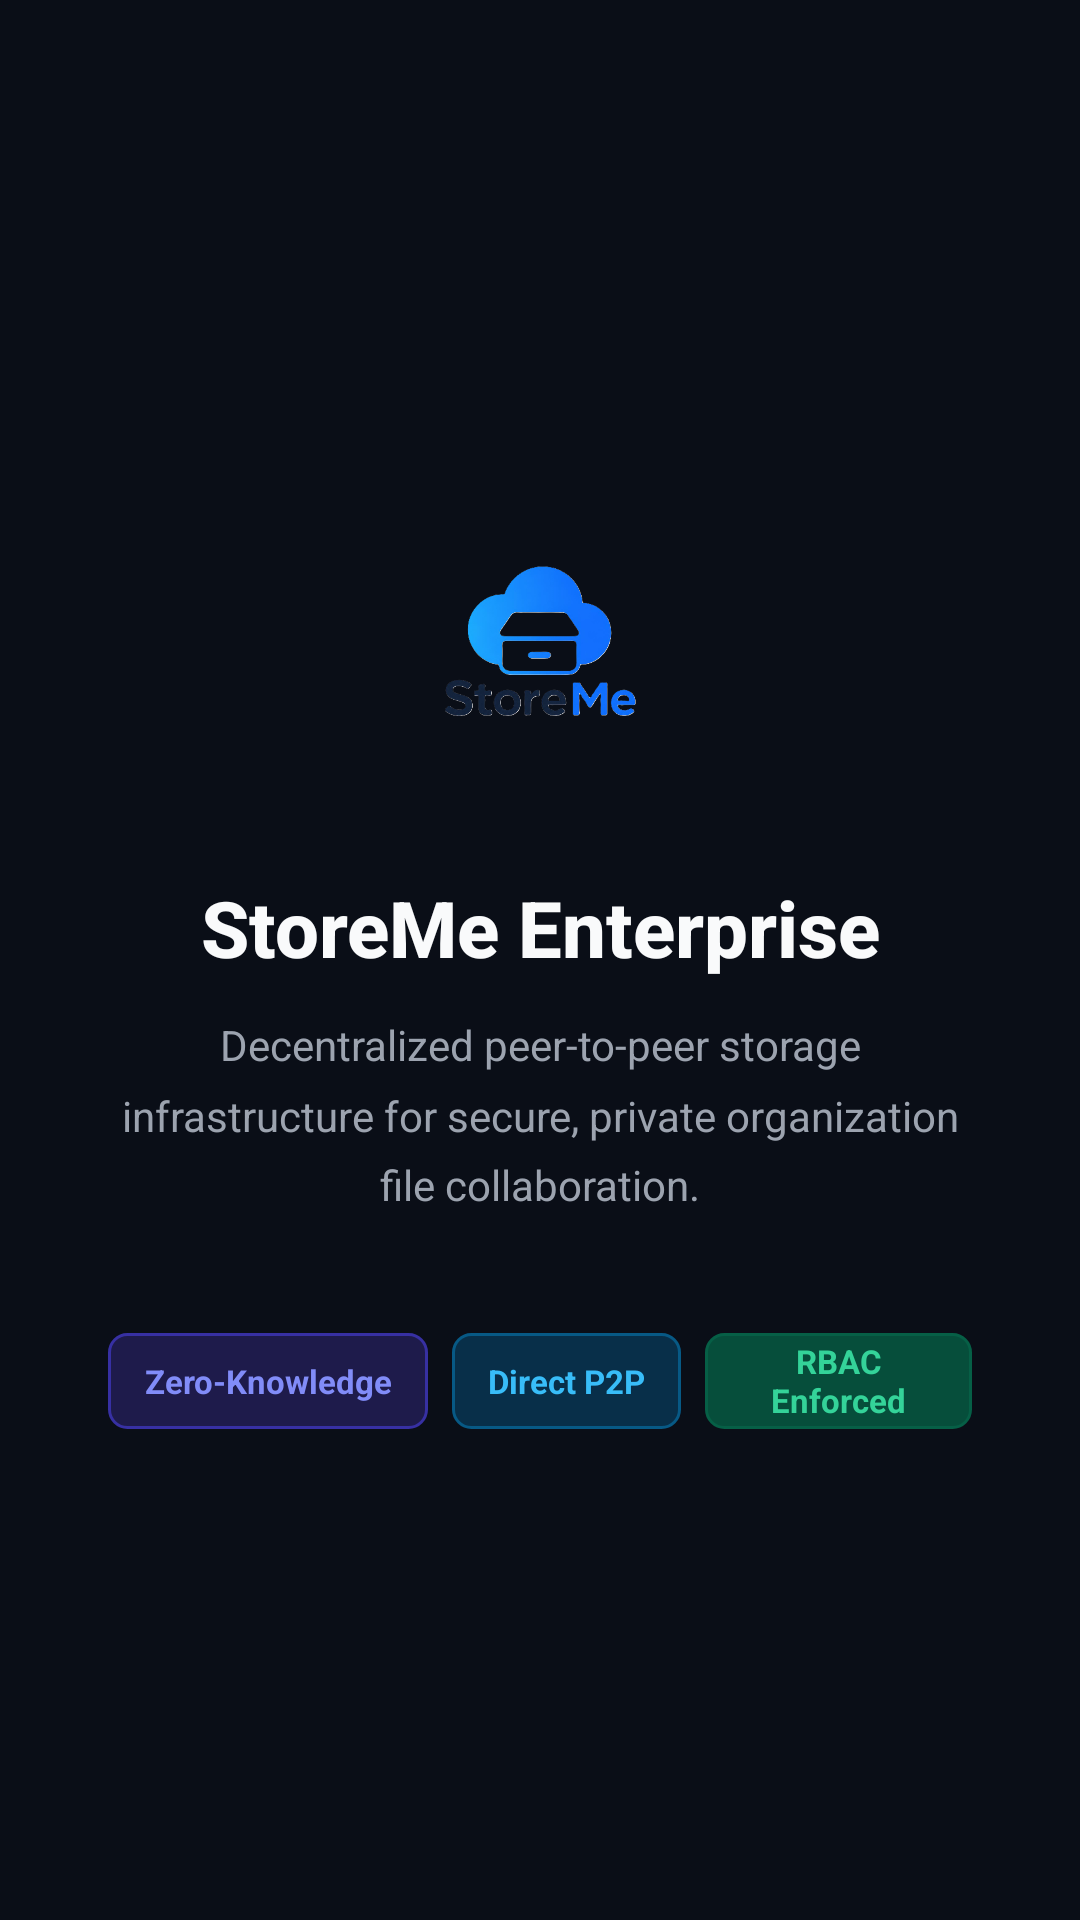

Produce the Android XML layout that renders to this screen, including the resource entries it uses.
<!-- AndroidManifest.xml: application theme Theme.StoreMeNative -->
<!-- res/layout/onboard_page_welcome.xml -->
<?xml version="1.0" encoding="utf-8"?>
<LinearLayout xmlns:android="http://schemas.android.com/apk/res/android"
    android:layout_width="match_parent"
    android:layout_height="match_parent"
    android:orientation="vertical"
    android:gravity="center"
    android:padding="36dp"
    android:background="@color/bg_void">

    
    <ImageView
        android:layout_width="100dp"
        android:layout_height="100dp"
        android:src="@drawable/logo"
        android:scaleType="fitCenter"
        android:layout_marginBottom="28dp"/>

    
    <TextView
        android:layout_width="wrap_content"
        android:layout_height="wrap_content"
        android:text="StoreMe Enterprise"
        android:textColor="@color/text_primary"
        android:textSize="26sp"
        android:fontFamily="sans-serif-medium"
        android:textStyle="bold"
        android:gravity="center"
        android:layout_marginBottom="12dp"/>

    
    <TextView
        android:layout_width="wrap_content"
        android:layout_height="wrap_content"
        android:text="Decentralized peer-to-peer storage infrastructure for secure, private organization file collaboration."
        android:textColor="@color/text_secondary"
        android:textSize="14sp"
        android:fontFamily="sans-serif"
        android:gravity="center"
        android:lineSpacingMultiplier="1.4"
        android:layout_marginBottom="40dp"/>

    
    <LinearLayout
        android:layout_width="wrap_content"
        android:layout_height="wrap_content"
        android:orientation="horizontal"
        android:gravity="center">

        <TextView
            android:layout_width="wrap_content"
            android:layout_height="32dp"
            android:text="Zero-Knowledge"
            android:textColor="@color/badge_admin_fg"
            android:textSize="11sp"
            android:textStyle="bold"
            android:gravity="center"
            android:paddingStart="12dp"
            android:paddingEnd="12dp"
            android:background="@drawable/bg_badge_admin"
            android:layout_marginEnd="8dp"/>

        <TextView
            android:layout_width="wrap_content"
            android:layout_height="32dp"
            android:text="Direct P2P"
            android:textColor="@color/badge_uploader_fg"
            android:textSize="11sp"
            android:textStyle="bold"
            android:gravity="center"
            android:paddingStart="12dp"
            android:paddingEnd="12dp"
            android:background="@drawable/bg_badge_uploader"
            android:layout_marginEnd="8dp"/>

        <TextView
            android:layout_width="wrap_content"
            android:layout_height="32dp"
            android:text="RBAC Enforced"
            android:textColor="@color/badge_viewer_fg"
            android:textSize="11sp"
            android:textStyle="bold"
            android:gravity="center"
            android:paddingStart="12dp"
            android:paddingEnd="12dp"
            android:background="@drawable/bg_badge_viewer"/>
    </LinearLayout>
</LinearLayout>
<!-- resources referenced by this layout -->
<resources>
  <color name="badge_admin_fg">#818CF8</color>
  <color name="badge_uploader_fg">#38BDF8</color>
  <color name="badge_viewer_fg">#34D399</color>
  <color name="bg_void">#0A0E17</color>
  <color name="text_primary">#F9FAFB</color>
  <color name="text_secondary">#9CA3AF</color>
  <!-- drawable bg_badge_admin (drawable) -->
  <?xml version="1.0" encoding="utf-8"?>
  <shape xmlns:android="http://schemas.android.com/apk/res/android"
      android:shape="rectangle">
      <solid android:color="@color/badge_admin_bg"/>
      <stroke android:width="1dp" android:color="@color/badge_admin_border"/>
      <corners android:radius="@dimen/badge_radius"/>
      <padding
          android:left="8dp"
          android:top="2dp"
          android:right="8dp"
          android:bottom="2dp"/>
  </shape>
  <!-- drawable bg_badge_uploader (drawable) -->
  <?xml version="1.0" encoding="utf-8"?>
  <shape xmlns:android="http://schemas.android.com/apk/res/android"
      android:shape="rectangle">
      <solid android:color="@color/badge_uploader_bg"/>
      <stroke android:width="1dp" android:color="@color/badge_uploader_border"/>
      <corners android:radius="@dimen/badge_radius"/>
      <padding
          android:left="8dp"
          android:top="2dp"
          android:right="8dp"
          android:bottom="2dp"/>
  </shape>
  <!-- drawable bg_badge_viewer (drawable) -->
  <?xml version="1.0" encoding="utf-8"?>
  <shape xmlns:android="http://schemas.android.com/apk/res/android"
      android:shape="rectangle">
      <solid android:color="@color/badge_viewer_bg"/>
      <stroke android:width="1dp" android:color="@color/badge_viewer_border"/>
      <corners android:radius="@dimen/badge_radius"/>
      <padding
          android:left="8dp"
          android:top="2dp"
          android:right="8dp"
          android:bottom="2dp"/>
  </shape>
  <color name="badge_admin_bg">#1E1B4B</color>
  <color name="badge_admin_border">#3730A3</color>
  <dimen name="badge_radius">6dp</dimen>
  <color name="badge_uploader_bg">#082F49</color>
  <color name="badge_uploader_border">#075985</color>
  <color name="badge_viewer_bg">#064E3B</color>
  <color name="badge_viewer_border">#065F46</color>
  <color name="primary">#3B82F6</color>
  <color name="on_primary">#FFFFFF</color>
  <color name="primary_container">#1E3A5F</color>
  <color name="on_primary_container">#DBEAFE</color>
  <color name="secondary">#6366F1</color>
  <color name="success">#10B981</color>
  <color name="error">#EF4444</color>
  <color name="bg_surface">#111827</color>
  <color name="bg_elevated">#1F2937</color>
  <color name="border_subtle">#1F2A38</color>
  <color name="border_bright">#26FFFFFF</color>
  <style name="Widget.StoreMeNative.BottomSheetDialog" parent="ThemeOverlay.Material3.BottomSheetDialog">
          <item name="bottomSheetStyle">@style/Widget.StoreMeNative.BottomSheetModal</item>
      </style>
  <style name="Widget.StoreMeNative.BottomSheetModal" parent="Widget.Material3.BottomSheet.Modal">
          <item name="backgroundTint">@color/bg_surface</item>
          <item name="shapeAppearance">@style/ShapeAppearance.StoreMeNative.BottomSheet</item>
      </style>
  <style name="ShapeAppearance.StoreMeNative.BottomSheet" parent="ShapeAppearance.Material3.Corner.None">
          <item name="cornerSizeTopLeft">16dp</item>
          <item name="cornerSizeTopRight">16dp</item>
      </style>
</resources>
